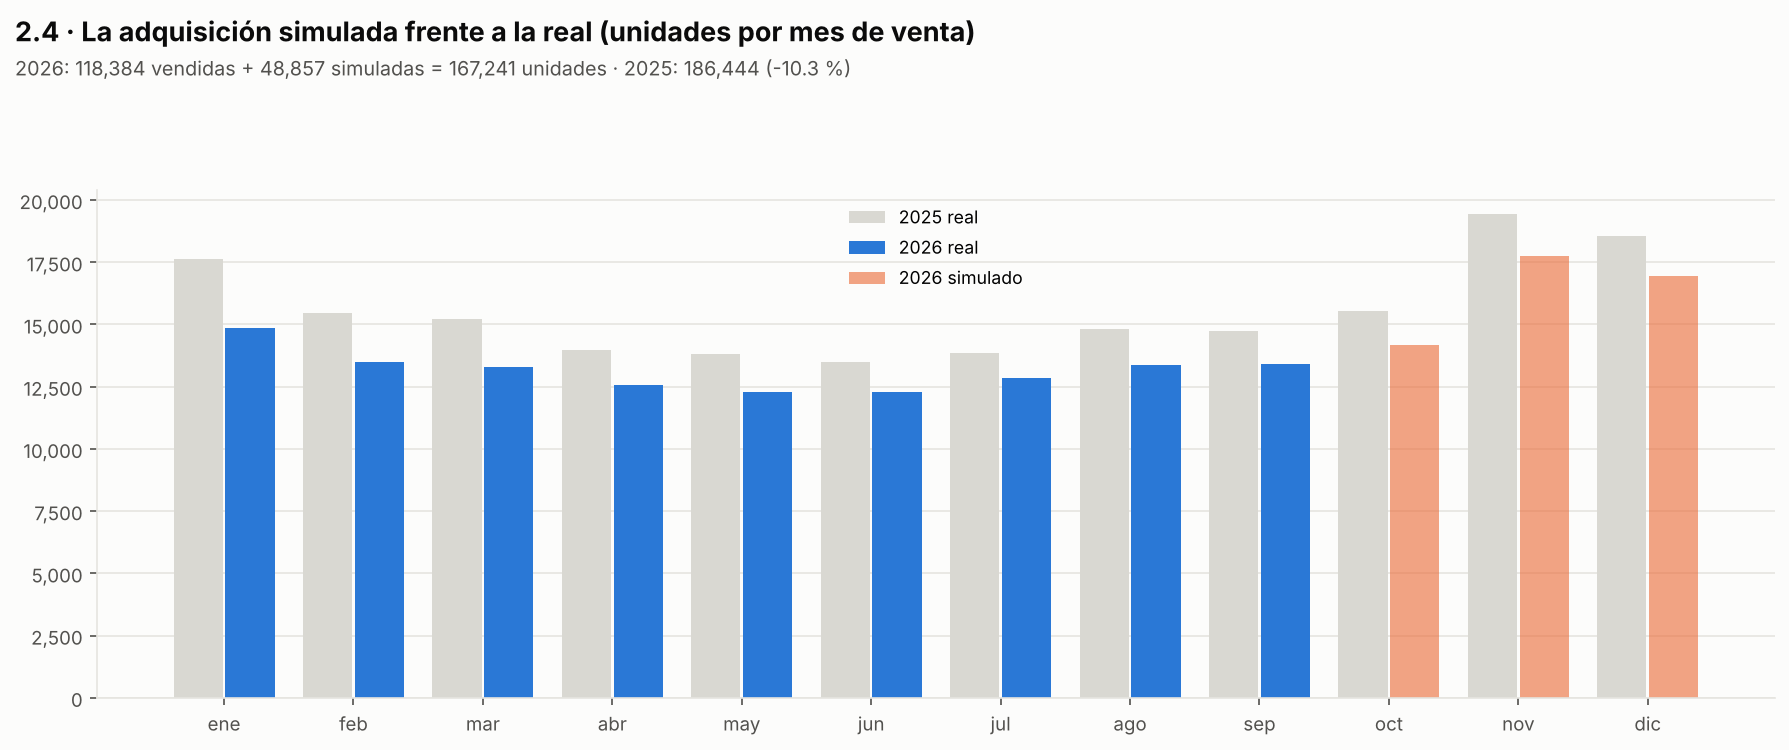

Source data for this figure (header and first rows):
orden_total, tr_regional_level_1, orden_region, tr_regional_level_3, anio_venta, mes, real_unidades, simulada_unidades, real_usd_como_pipeline, simulada_usd_como_pipeline
0, APAC, 0, AEC, 2025, 01, 2328, 0.0, 40546, 0.0
0, APAC, 0, AEC, 2025, 02, 2038, 0.0, 35448, 0.0
0, APAC, 0, AEC, 2025, 03, 2081, 0.0, 37902, 0.0
0, APAC, 0, AEC, 2025, 04, 1872, 0.0, 33967, 0.0
0, APAC, 0, AEC, 2025, 05, 1836, 0.0, 33403, 0.0
0, APAC, 0, AEC, 2025, 06, 1765, 0.0, 32082, 0.0
0, APAC, 0, AEC, 2025, 07, 1789, 0.0, 32599, 0.0
0, APAC, 0, AEC, 2025, 08, 1937, 0.0, 35305, 0.0
0, APAC, 0, AEC, 2025, 09, 1905, 0.0, 34693, 0.0
0, APAC, 0, AEC, 2025, 10, 2168, 0.0, 39438, 0.0
0, APAC, 0, AEC, 2025, 11, 2549, 0.0, 46433, 0.0
0, APAC, 0, AEC, 2025, 12, 2403, 0.0, 43698, 0.0
0, APAC, 0, AEC, 2026, 01, 2011, 0.0, 36623, 0.0
0, APAC, 0, AEC, 2026, 02, 1761, 0.0, 32087, 0.0
0, APAC, 0, AEC, 2026, 03, 1711, 0.0, 31134, 0.0
0, APAC, 0, AEC, 2026, 04, 1672, 0.0, 30410, 0.0
0, APAC, 0, AEC, 2026, 05, 1602, 0.0, 29130, 0.0
0, APAC, 0, AEC, 2026, 06, 1650, 0.0, 30068, 0.0
0, APAC, 0, AEC, 2026, 07, 1623, 0.0, 29484, 0.0
0, APAC, 0, AEC, 2026, 08, 1771, 0.0, 32291, 0.0
0, APAC, 0, AEC, 2026, 09, 1747, 0.0, 31836, 0.0
0, APAC, 0, AEC, 2026, 10, 0.0, 1980, 0.0, 36039
0, APAC, 0, AEC, 2026, 11, 0.0, 2328, 0.0, 42380
0, APAC, 0, AEC, 2026, 12, 0.0, 2195, 0.0, 39963
0, APAC, 0, Australia & Oceania, 2025, 01, 189.0, 0.0, 8886, 0.0
0, APAC, 0, Australia & Oceania, 2025, 02, 173.0, 0.0, 8125, 0.0
0, APAC, 0, Australia & Oceania, 2025, 03, 146.0, 0.0, 6979, 0.0
0, APAC, 0, Australia & Oceania, 2025, 04, 148.0, 0.0, 6778, 0.0
0, APAC, 0, Australia & Oceania, 2025, 05, 146.0, 0.0, 6975, 0.0
0, APAC, 0, Australia & Oceania, 2025, 06, 137.0, 0.0, 6302, 0.0
0, APAC, 0, Australia & Oceania, 2025, 07, 134.0, 0.0, 6370, 0.0
0, APAC, 0, Australia & Oceania, 2025, 08, 162.0, 0.0, 7558, 0.0
0, APAC, 0, Australia & Oceania, 2025, 09, 170.0, 0.0, 8160, 0.0
0, APAC, 0, Australia & Oceania, 2025, 10, 186.0, 0.0, 8589, 0.0
0, APAC, 0, Australia & Oceania, 2025, 11, 213.0, 0.0, 10022, 0.0
0, APAC, 0, Australia & Oceania, 2025, 12, 200.0, 0.0, 9241, 0.0
0, APAC, 0, Australia & Oceania, 2026, 01, 155.0, 0.0, 7338, 0.0
0, APAC, 0, Australia & Oceania, 2026, 02, 132.0, 0.0, 6243, 0.0
0, APAC, 0, Australia & Oceania, 2026, 03, 135.0, 0.0, 6147, 0.0
0, APAC, 0, Australia & Oceania, 2026, 04, 148.0, 0.0, 6990, 0.0
0, APAC, 0, Australia & Oceania, 2026, 05, 123.0, 0.0, 5695, 0.0
0, APAC, 0, Australia & Oceania, 2026, 06, 116.0, 0.0, 5641, 0.0
0, APAC, 0, Australia & Oceania, 2026, 07, 132.0, 0.0, 6257, 0.0
0, APAC, 0, Australia & Oceania, 2026, 08, 155.0, 0.0, 7431, 0.0
0, APAC, 0, Australia & Oceania, 2026, 09, 141.0, 0.0, 6618, 0.0
0, APAC, 0, Australia & Oceania, 2026, 10, 0.0, 169.9, 0.0, 7709
0, APAC, 0, Australia & Oceania, 2026, 11, 0.0, 194.6, 0.0, 9182
0, APAC, 0, Australia & Oceania, 2026, 12, 0.0, 182.7, 0.0, 8517
0, APAC, 0, Greater China, 2025, 01, 423.0, 0.0, 9406, 0.0
0, APAC, 0, Greater China, 2025, 02, 365.0, 0.0, 8269, 0.0
0, APAC, 0, Greater China, 2025, 03, 345.0, 0.0, 8078, 0.0
0, APAC, 0, Greater China, 2025, 04, 346.0, 0.0, 8076, 0.0
0, APAC, 0, Greater China, 2025, 05, 358.0, 0.0, 8248, 0.0
0, APAC, 0, Greater China, 2025, 06, 319.0, 0.0, 7326, 0.0
0, APAC, 0, Greater China, 2025, 07, 331.0, 0.0, 7730, 0.0
0, APAC, 0, Greater China, 2025, 08, 365.0, 0.0, 8530, 0.0
0, APAC, 0, Greater China, 2025, 09, 358.0, 0.0, 8412, 0.0
0, APAC, 0, Greater China, 2025, 10, 373.0, 0.0, 8714, 0.0
0, APAC, 0, Greater China, 2025, 11, 475.0, 0.0, 11196, 0.0
0, APAC, 0, Greater China, 2025, 12, 470.0, 0.0, 10871, 0.0
... 804 more rows
